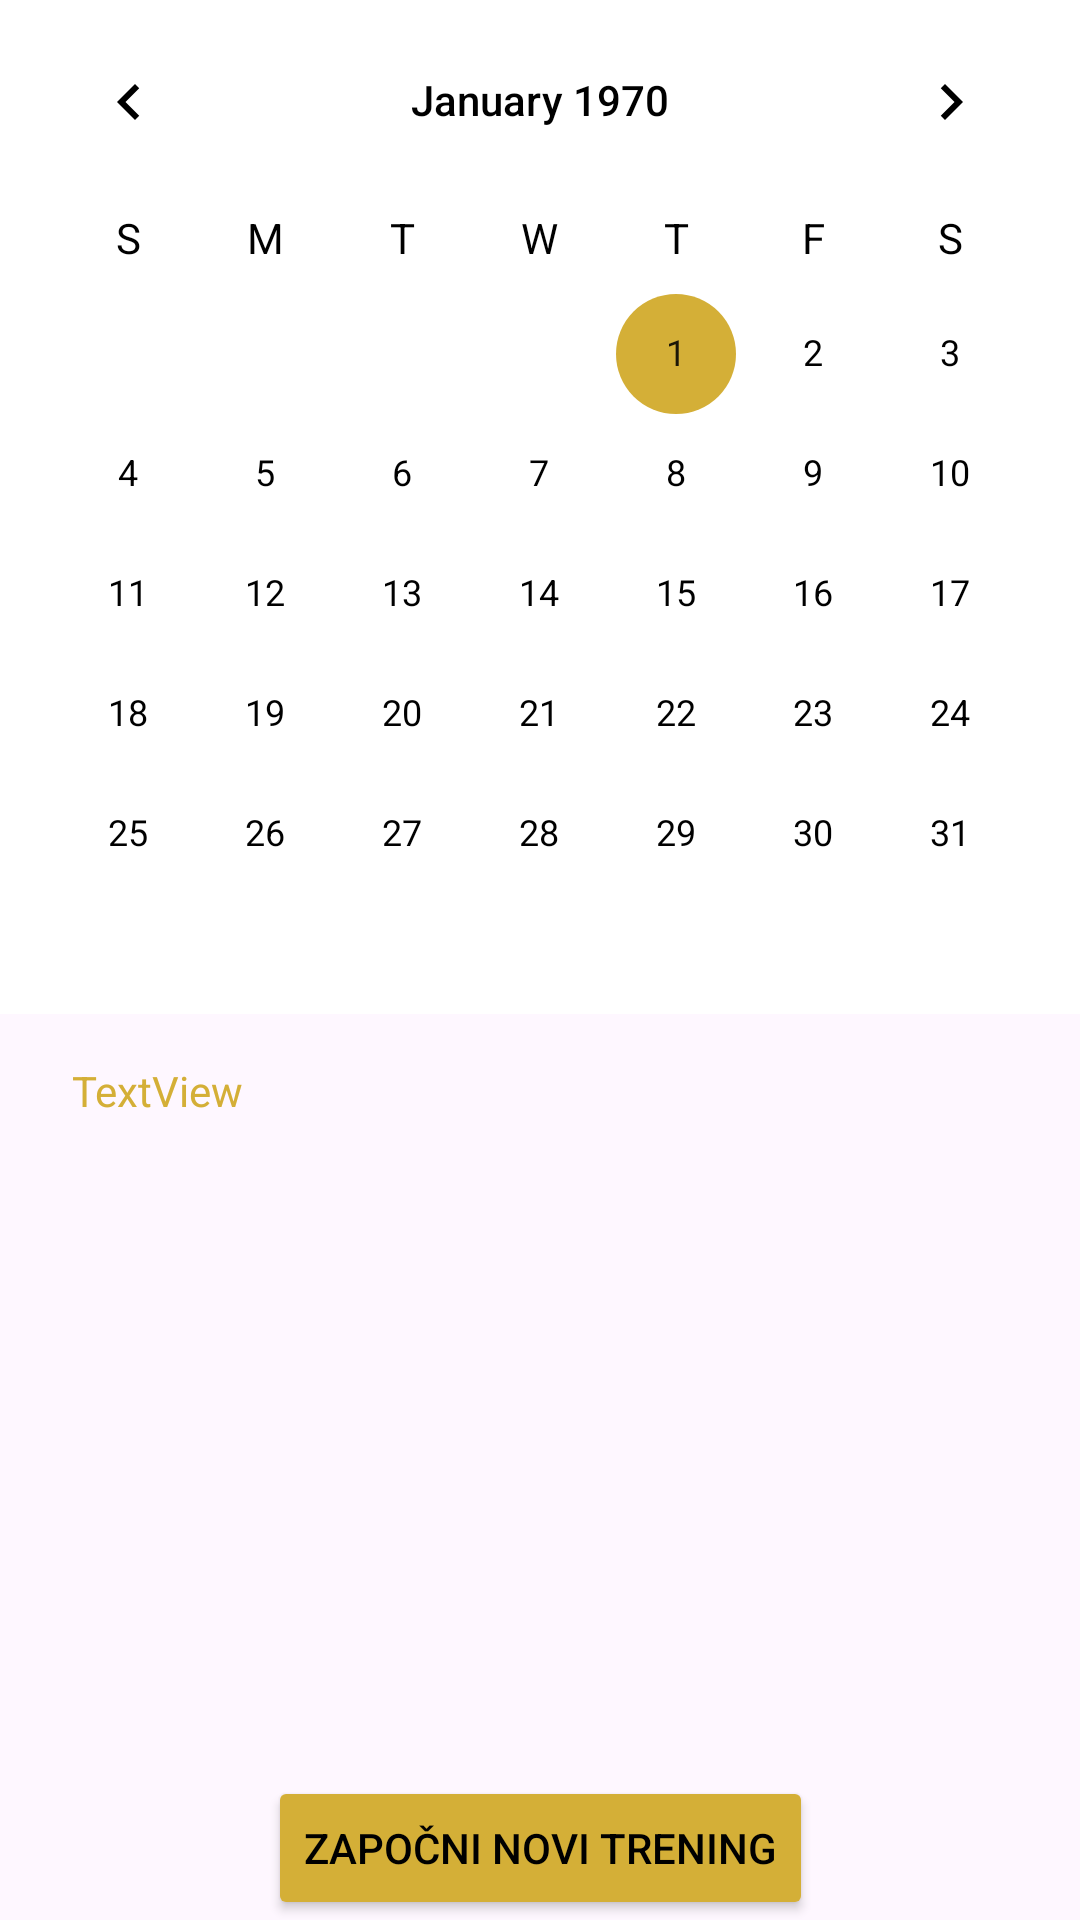

Produce the Android XML layout that renders to this screen, including the resource entries it uses.
<!-- AndroidManifest.xml: application theme Theme.WorkoutLog -->
<!-- res/layout/fragment_novi_trening.xml -->
<?xml version="1.0" encoding="utf-8"?>
<androidx.constraintlayout.widget.ConstraintLayout xmlns:android="http://schemas.android.com/apk/res/android"
    xmlns:app="http://schemas.android.com/apk/res-auto"
    xmlns:tools="http://schemas.android.com/tools"
    android:layout_width="match_parent"
    android:layout_height="match_parent"
    tools:context=".NoviTreningFragment">


    <RelativeLayout
        android:id="@+id/relativeLayout"
        android:layout_width="wrap_content"
        android:layout_height="wrap_content"
        android:background="@color/white"
        app:layout_constraintEnd_toEndOf="parent"
        app:layout_constraintStart_toStartOf="parent"
        app:layout_constraintTop_toTopOf="parent">

        <CalendarView
            android:id="@+id/calendarView"
            android:layout_width="match_parent"
            android:layout_height="wrap_content"
            android:theme="@style/CalenderViewCustom"
            android:weekDayTextAppearance="@style/CalenderViewWeekCustomText"

            />

    </RelativeLayout>

    <Button
        android:id="@+id/btnNoviTreningDialog"
        android:layout_width="wrap_content"
        android:layout_height="wrap_content"
        android:backgroundTint="@color/gold"
        android:text="@string/zapocniNoviTrening"
        android:textColor="@color/black"
        app:layout_constraintBottom_toBottomOf="parent"
        app:layout_constraintEnd_toEndOf="parent"
        app:layout_constraintStart_toStartOf="parent" />

    <TextView
        android:id="@+id/tvTreninziNaDan"
        android:layout_width="wrap_content"
        android:layout_height="wrap_content"
        android:layout_marginStart="24dp"
        android:layout_marginTop="16dp"
        android:text="TextView"
        android:textColor="@color/gold"
        app:layout_constraintStart_toStartOf="parent"
        app:layout_constraintTop_toBottomOf="@+id/relativeLayout" />

    <androidx.recyclerview.widget.RecyclerView
        android:id="@+id/rvHistory"
        android:layout_width="404dp"
        android:layout_height="306dp"
        android:layout_marginTop="44dp"
        app:layout_constraintEnd_toEndOf="parent"
        app:layout_constraintStart_toStartOf="parent"
        app:layout_constraintTop_toBottomOf="@+id/relativeLayout" />

    <TextView
        android:id="@+id/tvNemaTreningaZaPrikaz"
        android:layout_width="wrap_content"
        android:layout_height="wrap_content"
        android:layout_marginTop="80dp"
        android:text="@string/NemaTreningaZaPrikaz"
        android:textColor="@color/gold"
        android:visibility="gone"
        app:layout_constraintEnd_toEndOf="parent"
        app:layout_constraintStart_toStartOf="parent"
        app:layout_constraintTop_toBottomOf="@+id/relativeLayout" />
</androidx.constraintlayout.widget.ConstraintLayout>
<!-- resources referenced by this layout -->
<resources>
  <color name="black">#FF000000</color>
  <color name="gold">#D4AF37</color>
  <color name="white">#FFFFFFFF</color>
  <string name="NemaTreningaZaPrikaz">Nema treninga za prikaz</string>
  <string name="zapocniNoviTrening">Započni novi trening</string>
  <style name="CalenderViewCustom" parent="Theme.AppCompat">
          <item name="colorControlActivated">@color/gold</item>
          <item name="android:textColorPrimary">@color/black</item>
      </style>
  <style name="CalenderViewWeekCustomText" parent="android:TextAppearance.DeviceDefault.Small">
          <item name="android:textColor">@color/black</item>
      </style>
  <style name="Theme.WorkoutLog" parent="Base.Theme.WorkoutLog" />
  <style name="Base.Theme.WorkoutLog" parent="Theme.Material3.DayNight.NoActionBar">
          
          
          <item name="colorPrimary">@color/black</item>
  
      </style>
</resources>
